Labelled photos from "dataset_banana", an image-classification folder in AlvianBe/computer_vision_ta. The possible labels are: overripe, ripe, unripe.

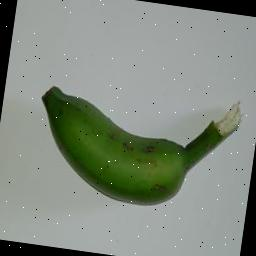
Label: unripe

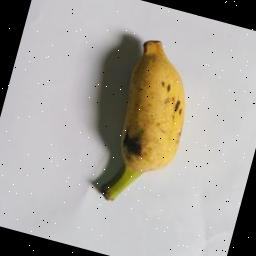
Label: ripe

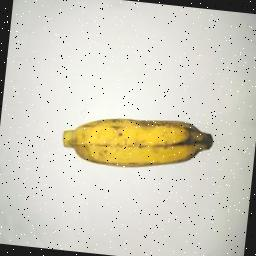
Label: ripe

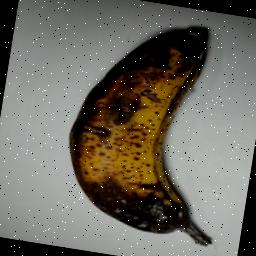
Label: overripe

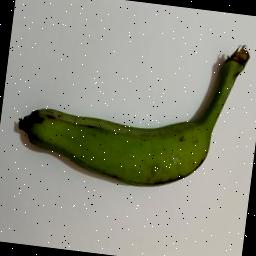
Label: unripe

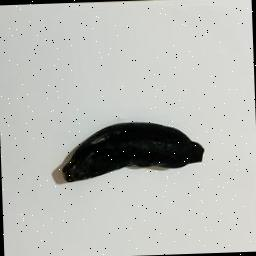
Label: overripe
